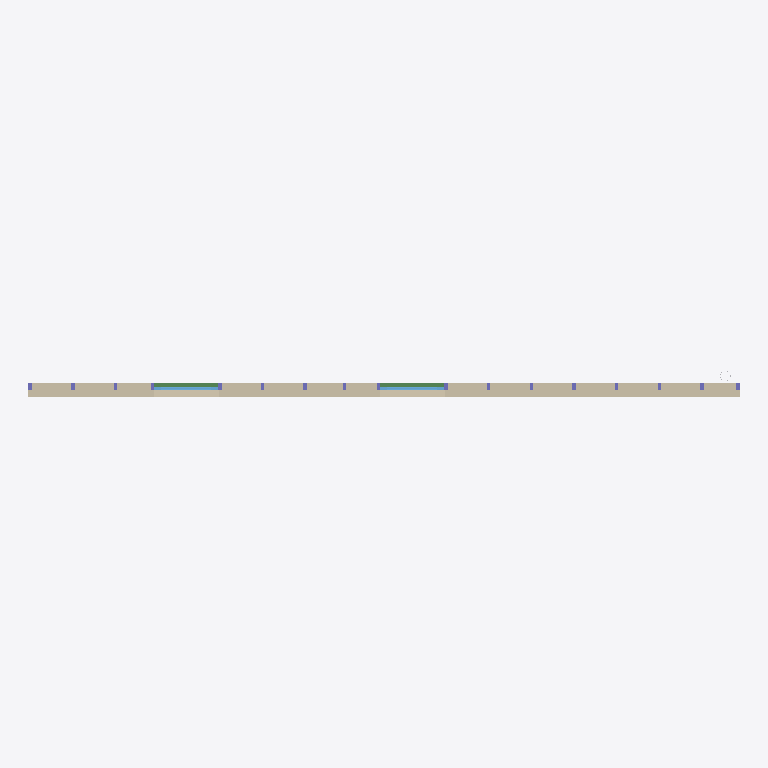
Plan cut of the same IFC building model at storey 'My Storey' (level 0.00 m, cut at 1.40 m), seen from above with north up, elements coloured by IFC class: 2 walls (beige), 2 beams (green), 2 windows (light blue). Cut surfaces are drawn darker.
Extent 10.0 m × 0.4 m × 3.0 m (x, y, z). Storeys (1): My Storey at 0.00 m. Elements (42): 20 IfcBeam, 17 IfcColumn, 2 IfcWall, 2 IfcWindow, 1 IfcPipeSegment.

HEADER;
FILE_DESCRIPTION(('ViewDefinition[DesignTransferView]'),'2;1');
FILE_NAME('hello-wall_insulation_10.ifc','2025-09-18T07:34:20+02:00',(''),(''),'IfcOpenShell 0.8.3-post1','Bonsai 0.8.3-post1','');
FILE_SCHEMA(('IFC4'));
ENDSEC;
DATA;
#1=IFCPROJECT('0KhR8hr7H8eewFRKm6V1bJ',$,'My Project',$,$,$,$,(#14,#26),#9);
#30=IFCSITE('3WWqaXu9L0y8XqF6lHx6cU',$,'My Site',$,$,#53,$,$,$,$,$,$,$,$);
#36=IFCBUILDING('3eJSUU$fr7WPzBLDr3NCgH',$,'My Building',$,$,#59,$,$,$,$,$,$);
#42=IFCBUILDINGSTOREY('14hpMBCM10Oug9g6WpN$Er',$,'My Storey',$,$,#65,$,$,$,$);
#12603=IFCWALL('3uRN_gywL3AhgWLQbmmYVn',$,'Insulation',$,$,#12657,#12609,$,$);
#1222=IFCWALL('2JUHrTM_j3UxZiBnyBfByx',$,'Wall',$,$,#1235,#1230,$,$);
#10570=IFCBEAM('1Zc2Hg4E57PPKGV5$jBaXY',$,'Sill trimmer beam 1',$,$,#11538,#10581,$,$);
#10597=IFCBEAM('30w5EvMQPEhPyKxTlRrCAS',$,'Sill trimmer beam 2',$,$,#11713,#10608,$,$);
#1262=IFCWINDOW('0iBLIV_VvE8eMGLY$QWQQG',$,'Window',$,$,#1349,#1291,$,$,$,$,$,$);
#1407=IFCWINDOW('1P9GJSHff4rfheo06raMUR',$,'Window 2',$,$,#1478,#1435,$,$,$,$,$,$);
ENDSEC;